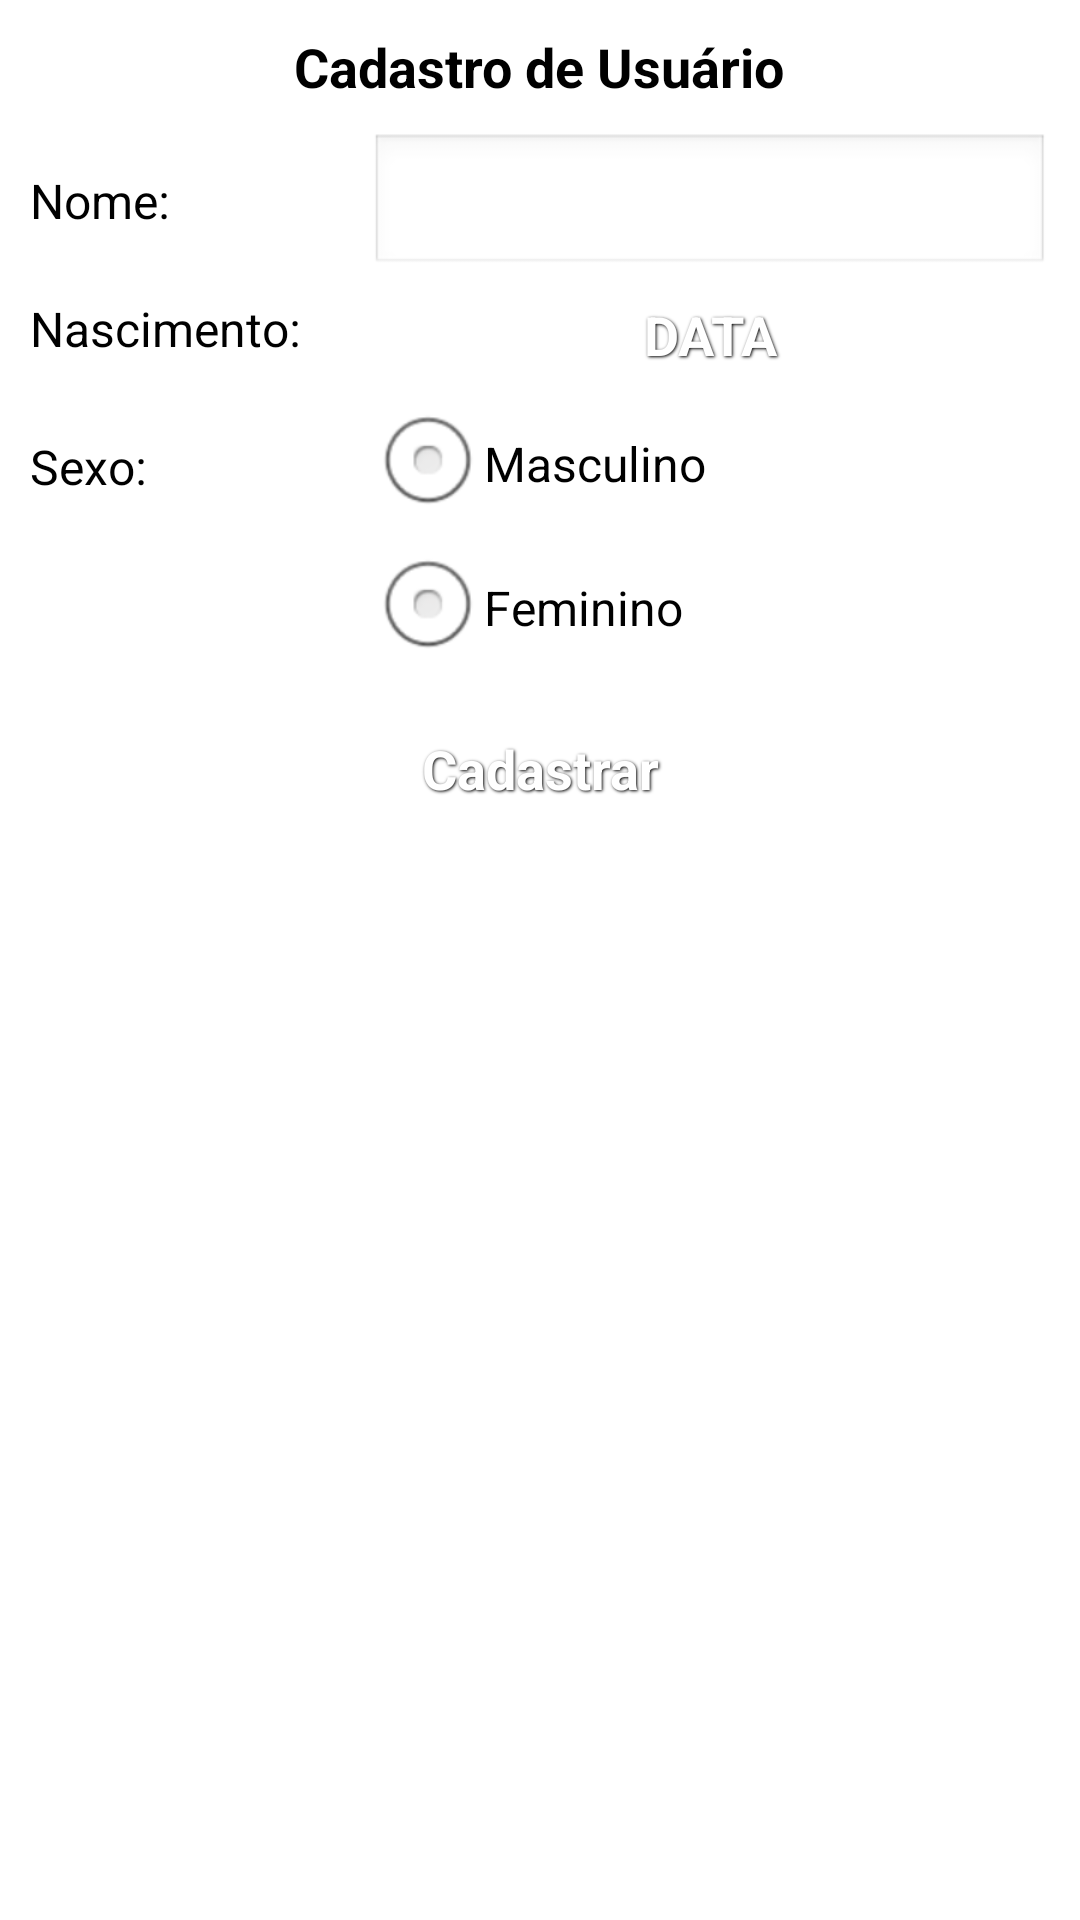

Reconstruct the res/layout file that produces this screen, plus the resources it refers to.
<!-- AndroidManifest.xml: application theme AppTheme -->
<!-- res/layout/usuario_cadastre.xml -->
<?xml version="1.0" encoding="utf-8"?>
<ScrollView xmlns:android="http://schemas.android.com/apk/res/android"
    android:layout_width="match_parent"
    android:layout_height="match_parent" >

    <LinearLayout
        android:layout_width="match_parent"
        android:layout_height="match_parent"
        android:background="@color/White"
        android:orientation="vertical"
        android:padding="10dip" >

        <TextView
            android:layout_width="wrap_content"
            android:layout_height="wrap_content"
            android:layout_gravity="center_horizontal"
            android:layout_marginBottom="10dip"
            android:text="Cadastro de Usuário"
            android:textColor="@color/Black"
            android:textSize="18sp"
            android:textStyle="bold" />

        <LinearLayout
            android:id="@+usuario_cadastre/form"
            android:layout_width="match_parent"
            android:layout_height="wrap_content"
            android:orientation="vertical" >

            <LinearLayout
                android:layout_width="match_parent"
                android:layout_height="wrap_content"
                android:layout_marginBottom="4dip"
                android:orientation="horizontal" >

                <TextView
                    android:layout_width="match_parent"
                    android:layout_height="wrap_content"
                    android:layout_weight="2"
                    android:text="Nome:"
                    android:textColor="@color/Black"
                    android:textSize="16sp" />

                <EditText
                    android:id="@+usuario_cadastre/text_nome"
                    android:layout_width="match_parent"
                    android:layout_height="wrap_content"
                    android:layout_weight="1" />
            </LinearLayout>

            <LinearLayout
                android:layout_width="match_parent"
                android:layout_height="wrap_content"
                android:layout_marginBottom="4dip"
                android:orientation="horizontal" >

                <TextView
                    android:layout_width="match_parent"
                    android:layout_height="wrap_content"
                    android:layout_weight="2"
                    android:text="Nascimento:"
                    android:textColor="@color/Black"
                    android:textSize="16sp" />

                <Button
                    android:id="@+usuario_cadastre/btn_data_nascimento"
                    style="@style/ButtonText"
                    android:layout_width="match_parent"
                    android:layout_height="wrap_content"
                    android:layout_weight="1"
                    android:background="@xml/button_blue"
                    android:text="DATA" />
            </LinearLayout>

            <LinearLayout
                android:layout_width="match_parent"
                android:layout_height="wrap_content"
                android:layout_marginBottom="4dip"
                android:orientation="horizontal" >

                <TextView
                    android:layout_width="match_parent"
                    android:layout_height="wrap_content"
                    android:layout_weight="2"
                    android:paddingTop="14dip"
                    android:text="Sexo:"
                    android:textColor="@color/Black"
                    android:textSize="16sp" />

                <RadioGroup
                    android:id="@+usuario_cadastre/radiogroup"
                    android:layout_width="fill_parent"
                    android:layout_height="wrap_content"
                    android:layout_weight="1"
                    android:orientation="vertical" >

                    <RadioButton
                        android:id="@+usuario_cadastre/radio_masculino"
                        android:layout_width="wrap_content"
                        android:layout_height="wrap_content"
                        android:text="Masculino"
                        android:textColor="@color/Black"
                        android:textSize="16sp" >
                    </RadioButton>

                    <RadioButton
                        android:id="@+usuario_cadastre/radio_feminino"
                        android:layout_width="wrap_content"
                        android:layout_height="wrap_content"
                        android:text="Feminino"
                        android:textColor="@color/Black"
                        android:textSize="16sp" >
                    </RadioButton>
                </RadioGroup>
            </LinearLayout>

            <Button
                android:id="@+usuario_cadastre/btn_cadastrar"
                style="@style/ButtonText"
                android:layout_width="match_parent"
                android:layout_height="45dip"
                android:background="@xml/button_blue"
                android:text="Cadastrar" />
        </LinearLayout>
    </LinearLayout>
</ScrollView>
<!-- resources referenced by this layout -->
<resources>
  <color name="Black">#000000</color>
  <color name="White">#FFFFFF</color>
  <style name="ButtonText">
      <item name="android:layout_width">fill_parent</item>
      <item name="android:layout_height">wrap_content</item>
      <item name="android:textColor">#ffffff</item>
      <item name="android:gravity">center</item>
      <item name="android:layout_margin">3dp</item>
      <item name="android:textSize">18sp</item>
      <item name="android:textStyle">bold</item>
      <item name="android:shadowColor">#000000</item>
      <item name="android:shadowDx">1</item>
      <item name="android:shadowDy">1</item>
      <item name="android:shadowRadius">2</item>
  </style>
  <style name="AppTheme" parent="AppBaseTheme">
          
      </style>
  <style name="AppBaseTheme" parent="android:Theme.Light">
          
      </style>
</resources>
